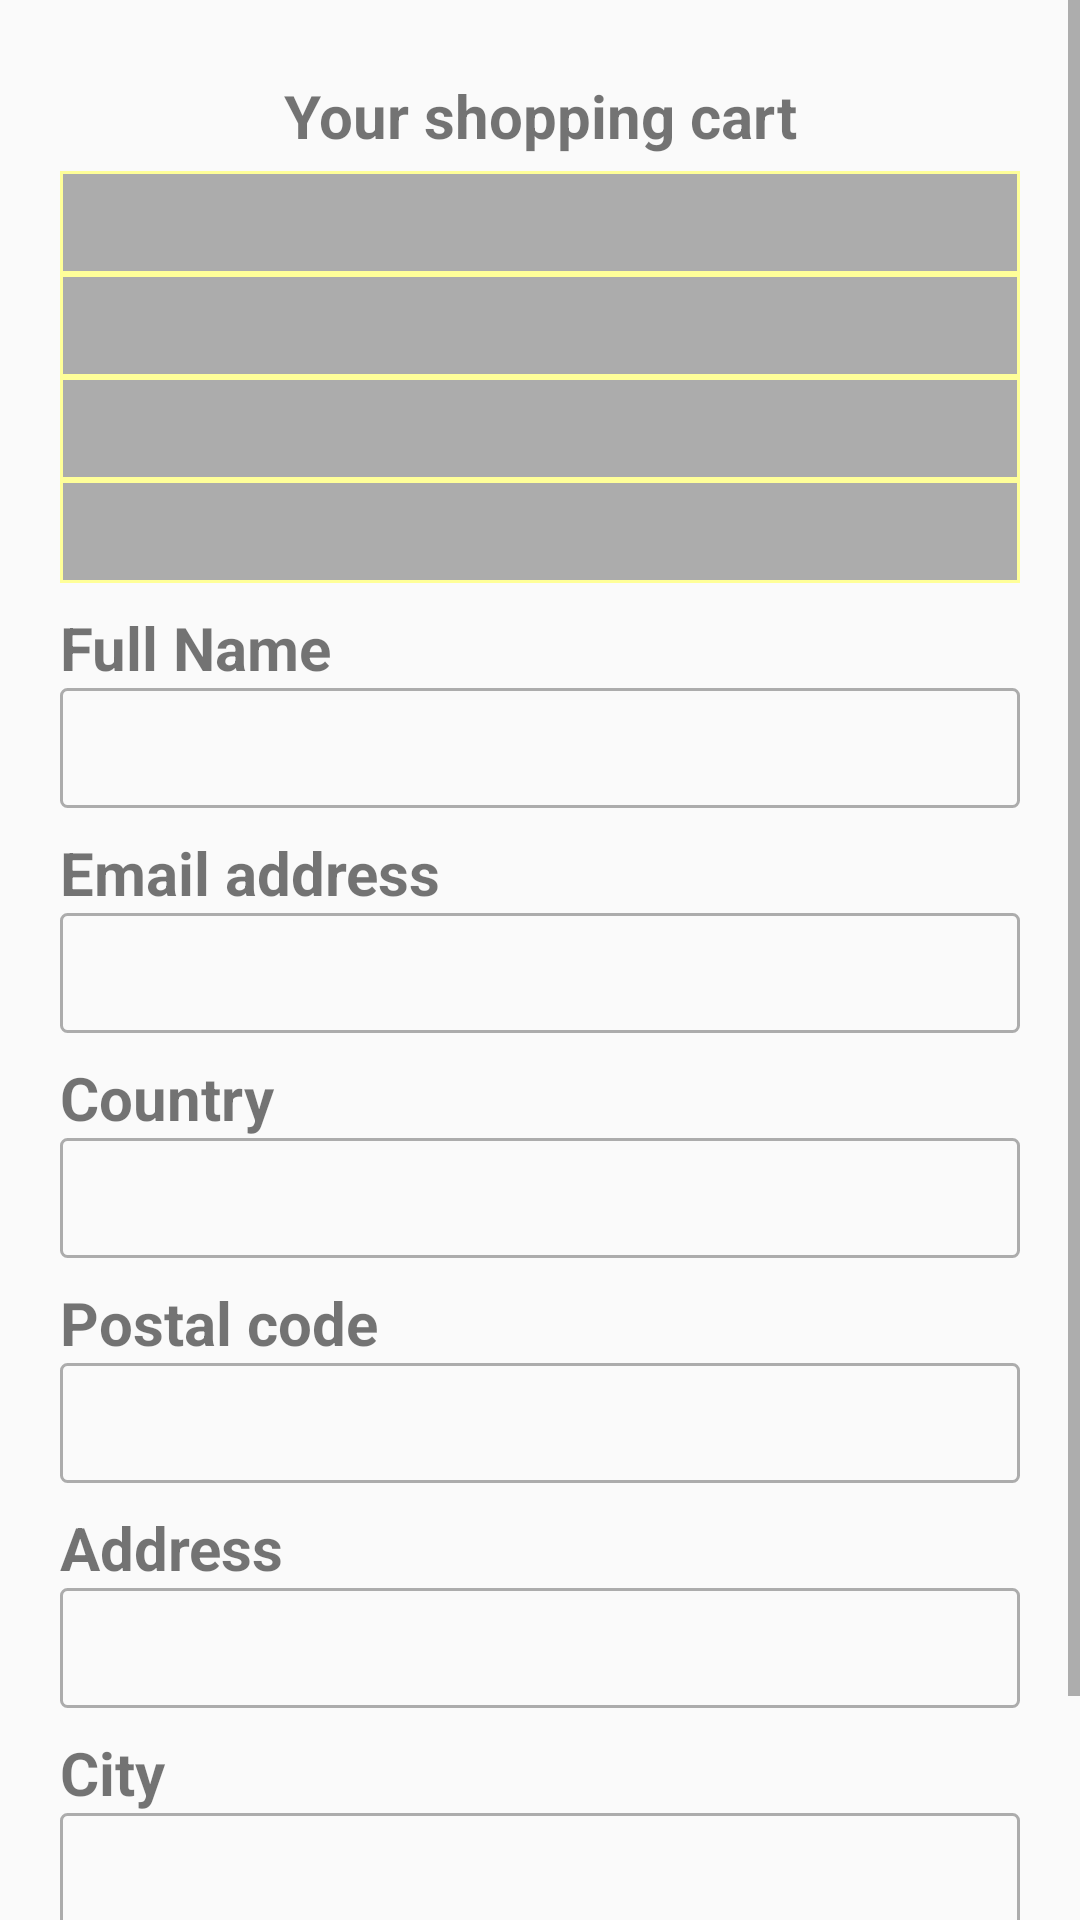

The Android layout XML behind this screen, and the referenced resources:
<!-- AndroidManifest.xml: application theme AppTheme -->
<!-- res/layout/checkout_layout.xml -->
<?xml version="1.0" encoding="utf-8"?>
<LinearLayout xmlns:android="http://schemas.android.com/apk/res/android"
    xmlns:app="http://schemas.android.com/apk/res-auto"
    android:orientation="vertical"
    android:layout_width="match_parent"
    android:layout_height="match_parent">



    <ScrollView
        android:layout_width="match_parent"
        android:layout_height="match_parent">

        <LinearLayout
            android:focusable="false"
            android:focusableInTouchMode="true"
            android:padding="20dp"

            android:layout_width="match_parent"
            android:orientation="vertical"
            android:layout_height="match_parent">

            <LinearLayout
                android:layout_width="match_parent"
                android:layout_height="wrap_content"
                android:orientation="vertical">

                <TextView
                    android:layout_width="match_parent"
                    android:layout_height="wrap_content"
                    android:textStyle="bold"
                    android:gravity="center"
                    android:padding="5dp"
                    android:textSize="20dp"
                    android:text="Your shopping cart"/>


                <TextView
                    android:background="@drawable/cell_shape"

                    android:id="@+id/text_product"
                    android:layout_width="match_parent"
                    android:inputType="textMultiLine"
                    android:layout_height="wrap_content"

                    android:padding="5dp"
                    android:textColor="@color/white"

                    android:textAppearance="?android:attr/textAppearanceMedium"></TextView>







                <TextView
                    android:inputType="textMultiLine"
                    android:background="@drawable/cell_shape"

                    android:id="@+id/text_price"
                    android:layout_width="match_parent"
                    android:layout_height="wrap_content"

                    android:padding="5dp"
                    android:textColor="@color/white"

                    android:textAppearance="?android:attr/textAppearanceMedium"></TextView>








                <TextView

                    android:background="@drawable/cell_shape"
                    android:id="@+id/text_quantity"
                    android:layout_width="match_parent"
                    android:layout_height="wrap_content"

                    android:padding="5dp"
                    android:textColor="@color/white"
                    android:inputType="textMultiLine"


                    android:textAppearance="?android:attr/textAppearanceMedium"></TextView>







                <TextView
                    android:inputType="textMultiLine"
                    android:background="@drawable/cell_shape"

                    android:id="@+id/text_total"
                    android:layout_width="match_parent"
                    android:layout_height="wrap_content"

                    android:padding="5dp"
                    android:textColor="@color/white"
                    android:textAppearance="?android:attr/textAppearanceMedium"></TextView>





            </LinearLayout>

            <TextView
                android:textStyle="bold"
                android:layout_marginTop="@dimen/chekoutmargin"

                android:layout_width="wrap_content"
                android:layout_height="wrap_content"
                android:textSize="@dimen/textSizeOfCheckout"
                android:text="Full Name "/>



            <EditText
                android:textCursorDrawable="@null"
                android:padding="10dp"
                android:id="@+id/check_fullname"
                android:layout_width="match_parent"
                android:inputType="text"
                android:background="@drawable/feedback_shape"
                android:layout_height="@dimen/checkoutedttextheight" />


            <TextView
                android:textStyle="bold"
                android:layout_width="wrap_content"
                android:layout_height="wrap_content"
                android:layout_marginTop="@dimen/chekoutmargin"
                android:textSize="@dimen/textSizeOfCheckout"
                android:text="Email address "/>
            <EditText
                android:textCursorDrawable="@null"
                android:padding="10dp"
                android:id="@+id/check_email"
                android:inputType="textEmailAddress"
                android:background="@drawable/feedback_shape"
                android:layout_width="match_parent"
                android:layout_height="@dimen/checkoutedttextheight" />

            <TextView
                android:layout_marginTop="@dimen/chekoutmargin"
                android:textStyle="bold"
                android:layout_width="wrap_content"
                android:layout_height="wrap_content"
                android:textSize="@dimen/textSizeOfCheckout"
                android:text="Country "/>

            <Spinner
                android:id="@+id/checkout_spinner"
                android:layout_width="match_parent"
                android:layout_height="@dimen/checkoutedttextheight"
                android:background="@drawable/feedback_shape"
                android:padding="10dp"></Spinner>


            <TextView
                android:textStyle="bold"
                android:layout_marginTop="@dimen/chekoutmargin"

                android:layout_width="wrap_content"
                android:layout_height="wrap_content"
                android:textSize="@dimen/textSizeOfCheckout"
                android:text="Postal code "/>
            <EditText
                android:textCursorDrawable="@null"
                android:id="@+id/check_postalcode"
                android:layout_width="match_parent"
                android:inputType="text"
                android:padding="10dp"
                android:background="@drawable/feedback_shape"
                android:layout_height="@dimen/checkoutedttextheight" />

            <TextView
                android:textStyle="bold"
                android:layout_marginTop="@dimen/chekoutmargin"

                android:layout_width="wrap_content"
                android:layout_height="wrap_content"
                android:textSize="@dimen/textSizeOfCheckout"
                android:text="Address "/>
            <EditText
                android:textCursorDrawable="@null"
                android:id="@+id/check_address"
                android:layout_width="match_parent"
                android:inputType="text"
                android:padding="10dp"
                android:background="@drawable/feedback_shape"
                android:layout_height="@dimen/checkoutedttextheight" />








            <TextView
                android:layout_marginTop="@dimen/chekoutmargin"

                android:textStyle="bold"
                android:layout_width="wrap_content"
                android:layout_height="wrap_content"
                android:textSize="@dimen/textSizeOfCheckout"
                android:text="City "/>
            <EditText
                android:textCursorDrawable="@null"
                android:padding="10dp"
                android:id="@+id/check_city"
                android:inputType="text"
                android:layout_width="match_parent"
                android:background="@drawable/feedback_shape"
                android:layout_height="@dimen/checkoutedttextheight"/>


            <Button
                android:id="@+id/check_button"
                android:layout_width="150dp"
                android:layout_height="50dp"
                android:layout_marginTop="10dp"
                android:text="Confirm"
                android:textColor="@color/white"
                android:theme="@style/MyButton" />


        </LinearLayout>

    </ScrollView>

</LinearLayout>
<!-- resources referenced by this layout -->
<resources>
  <color name="white">#ffffff</color>
  <dimen name="checkoutedttextheight">40dp</dimen>
  <dimen name="chekoutmargin">8dp</dimen>
  <dimen name="textSizeOfCheckout">20dp</dimen>
  <!-- drawable cell_shape (drawable-hdpi) -->
  <?xml version="1.0" encoding="utf-8"?>
  <shape
      xmlns:android="http://schemas.android.com/apk/res/android"
      android:shape= "rectangle"  >
      <solid android:color="@color/secondarybuttoncolor"/>
      <stroke android:width="1dp"  android:color="#ff9"/>
  </shape>
  <!-- drawable feedback_shape (drawable) -->
  <shape xmlns:android="http://schemas.android.com/apk/res/android" android:shape="rectangle" >
      <solid android:color="#00000000" />
      <stroke android:width="1dip" android:color="#50000000"/>
      <corners android:radius="2dp" />
  </shape>
  <style name="MyButton" parent="Theme.AppCompat.Light">
          <item name="colorControlHighlight">@color/secondarybuttoncolor</item>
          <item name="colorButtonNormal">@color/primarybuttoncolor</item>
      </style>
  <style name="AppTheme" parent="Theme.AppCompat.Light.NoActionBar">
          
          <item name="colorPrimary">@color/colorPrimary</item>
          <item name="colorPrimaryDark">@color/colorPrimaryDark</item>
          <item name="colorAccent">@color/colorAccent</item>
  
      </style>
  <color name="secondarybuttoncolor">#50000000</color>
  <color name="primarybuttoncolor">#3363b0</color>
  <color name="colorPrimary">#3363b0</color>
  <color name="colorPrimaryDark">#629eef</color>
  <color name="colorAccent">#3363b0</color>
</resources>
